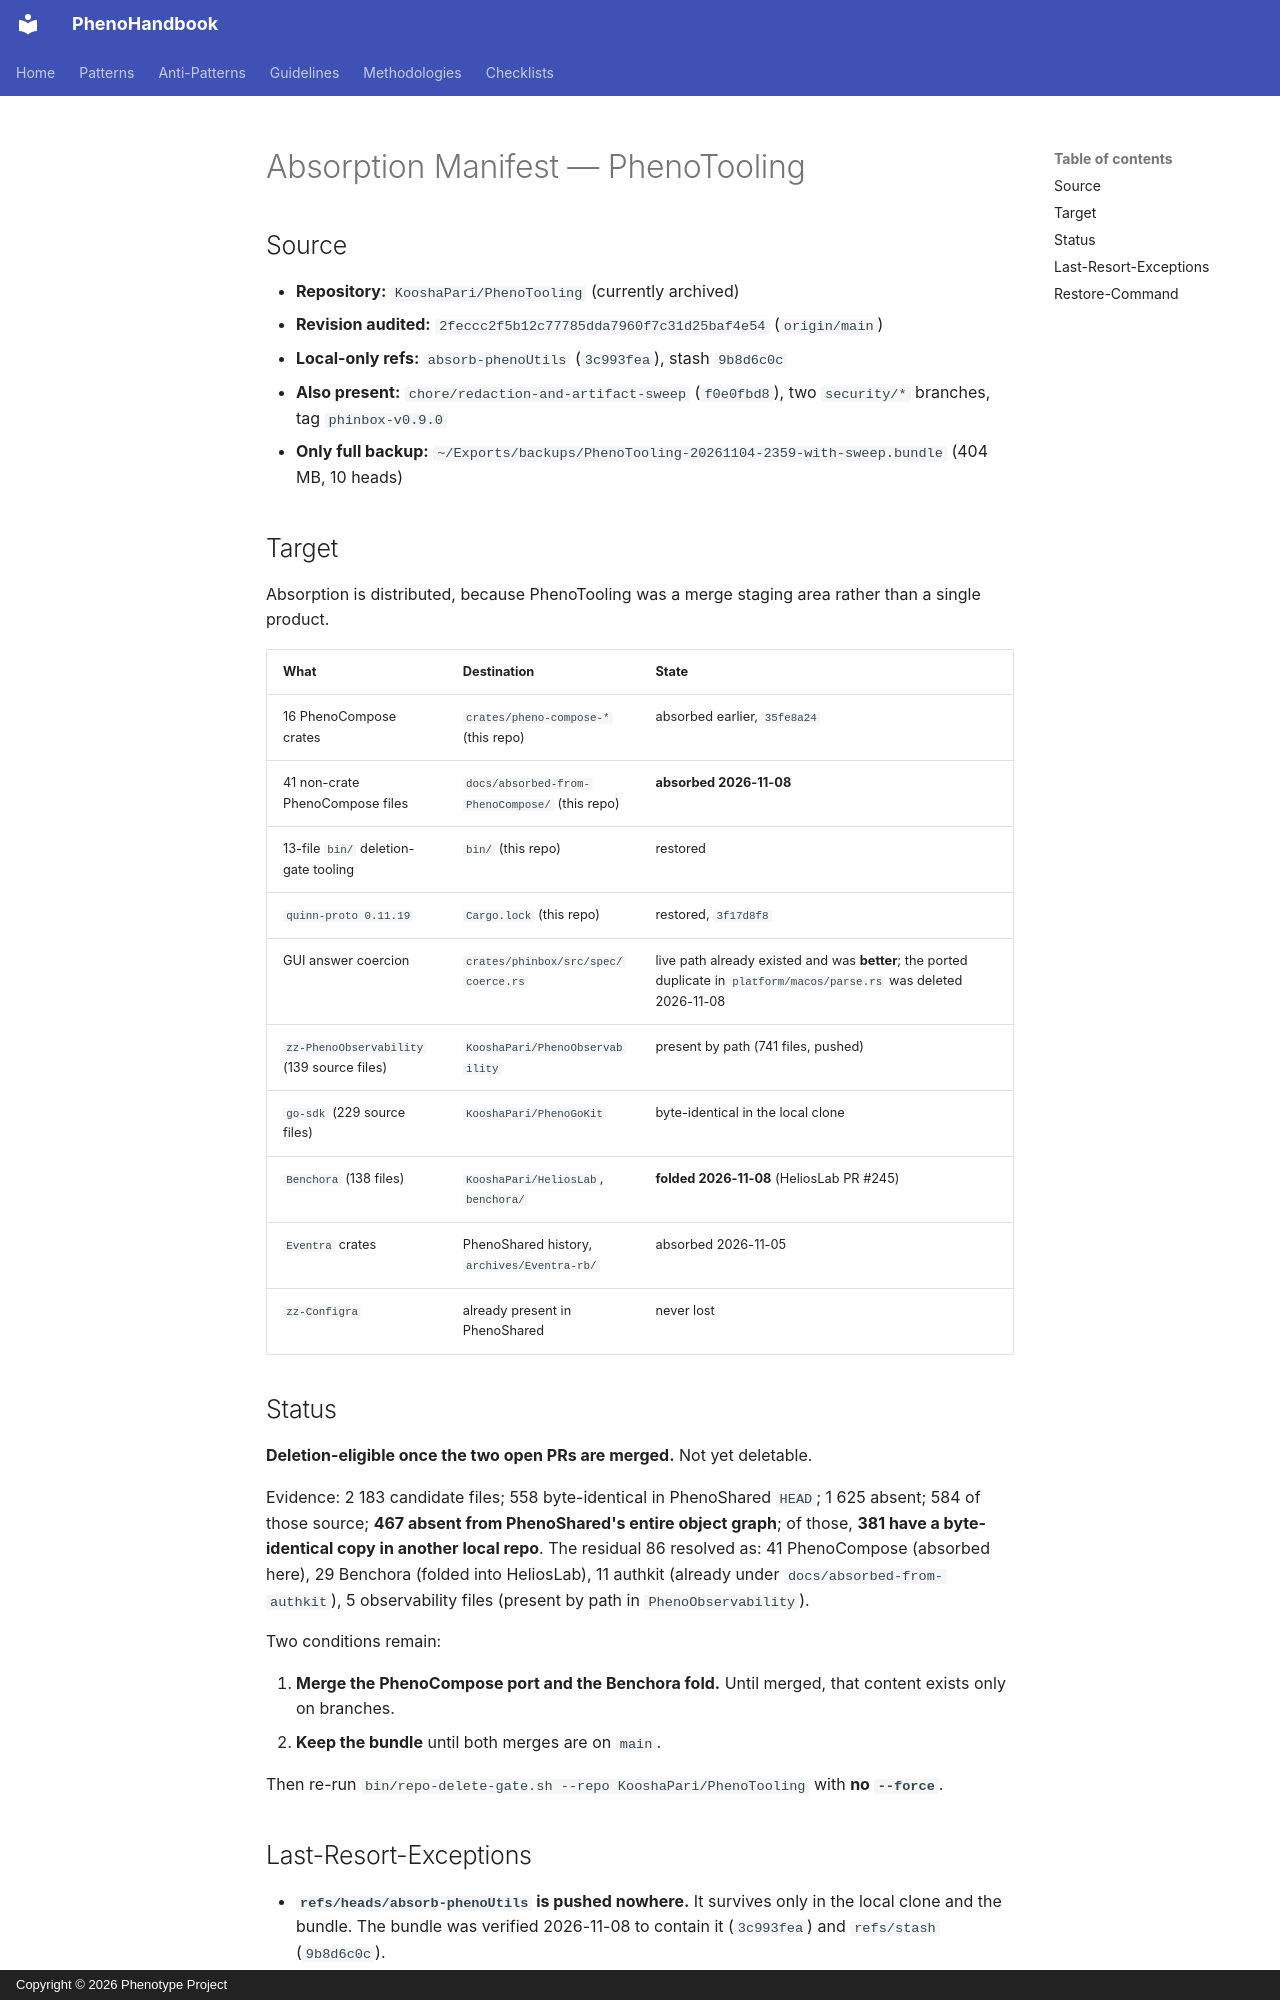

repository: KooshaPari/PhenoShared · page: absorbed-from-zz-zz-agentcheck-PhenoTooling/ABSORPTION/index.html · generator: mkdocs · copyright: Copyright © 2026 Phenotype Project

# Absorption Manifest — PhenoTooling

## Source

- **Repository:** `KooshaPari/PhenoTooling` (currently archived)
- **Revision audited:** `2feccc2f5b12c77785dda7960f7c31d25baf4e54` (`origin/main`)
- **Local-only refs:** `absorb-phenoUtils` (`3c993fea`), stash `9b8d6c0c`
- **Also present:** `chore/redaction-and-artifact-sweep` (`f0e0fbd8`), two `security/*` branches, tag `phinbox-v0.9.0`
- **Only full backup:** `~/Exports/backups/PhenoTooling-20261104-2359-with-sweep.bundle` (404 MB, 10 heads)

## Target

Absorption is distributed, because PhenoTooling was a merge staging area rather than a single product.

| What | Destination | State |
|---|---|---|
| 16 PhenoCompose crates | `crates/pheno-compose-*` (this repo) | absorbed earlier, `35fe8a24` |
| 41 non-crate PhenoCompose files | `docs/absorbed-from-PhenoCompose/` (this repo) | **absorbed 2026-11-08** |
| 13-file `bin/` deletion-gate tooling | `bin/` (this repo) | restored |
| `quinn-proto 0.11.19` | `Cargo.lock` (this repo) | restored, `3f17d8f8` |
| GUI answer coercion | `crates/phinbox/src/spec/coerce.rs` | live path already existed and was **better**; the ported duplicate in `platform/macos/parse.rs` was deleted 2026-11-08 |
| `zz-PhenoObservability` (139 source files) | `KooshaPari/PhenoObservability` | present by path (741 files, pushed) |
| `go-sdk` (229 source files) | `KooshaPari/PhenoGoKit` | byte-identical in the local clone |
| `Benchora` (138 files) | `KooshaPari/HeliosLab`, `benchora/` | **folded 2026-11-08** (HeliosLab PR #245) |
| `Eventra` crates | PhenoShared history, `archives/Eventra-rb/` | absorbed 2026-11-05 |
| `zz-Configra` | already present in PhenoShared | never lost |

## Status

**Deletion-eligible once the two open PRs are merged.** Not yet deletable.

Evidence: 2 183 candidate files; 558 byte-identical in PhenoShared `HEAD`; 1 625 absent; 584 of those source;
**467 absent from PhenoShared's entire object graph**; of those, **381 have a byte-identical copy in another local
repo**. The residual 86 resolved as: 41 PhenoCompose (absorbed here), 29 Benchora (folded into HeliosLab), 11 authkit
(already under `docs/absorbed-from-authkit`), 5 observability files (present by path in `PhenoObservability`).

Two conditions remain:

1. **Merge the PhenoCompose port and the Benchora fold.** Until merged, that content exists only on branches.
2. **Keep the bundle** until both merges are on `main`.

Then re-run `bin/repo-delete-gate.sh --repo KooshaPari/PhenoTooling` with **no `--force`**.
